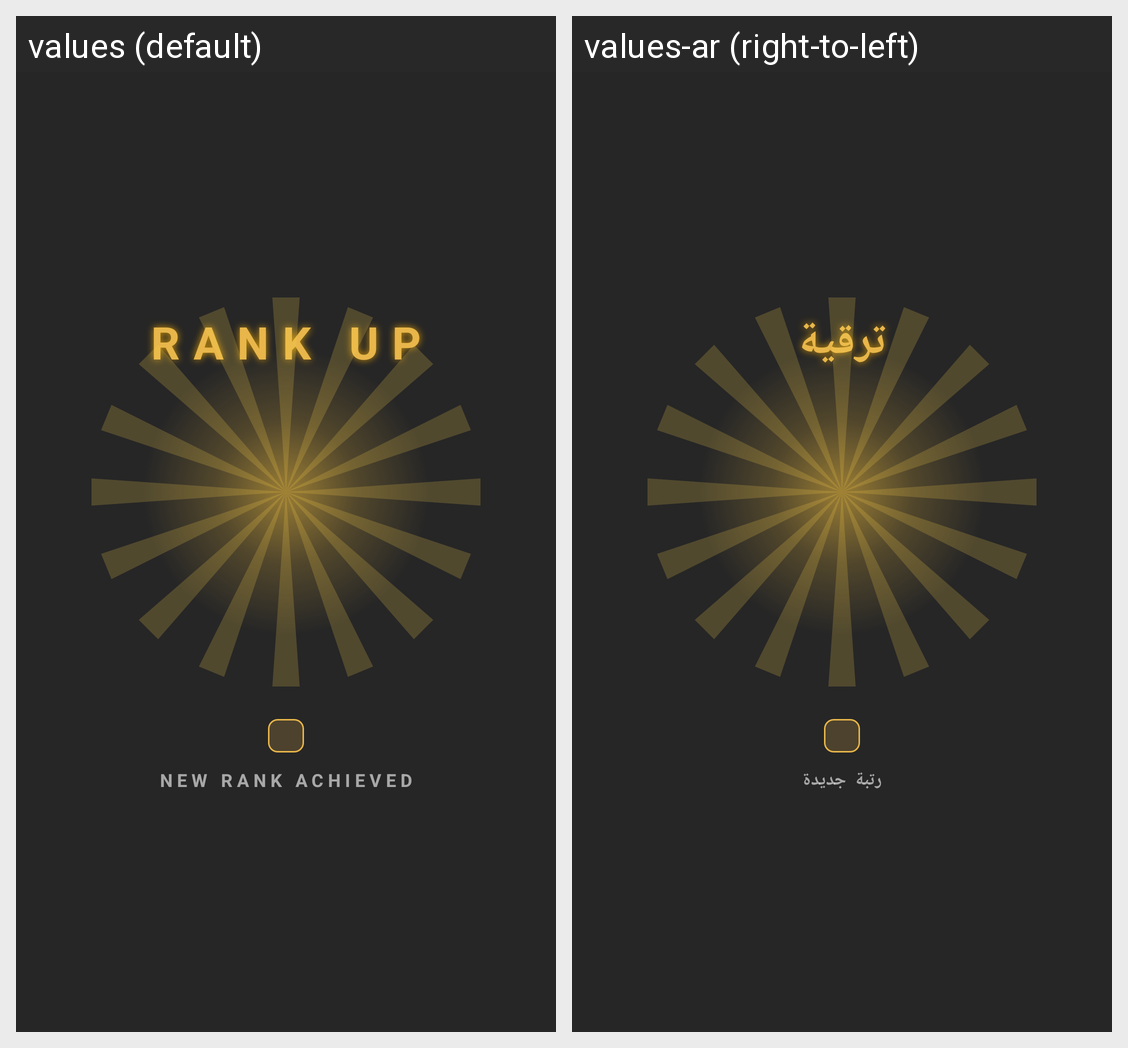

This grid shows one Android layout under two languages. Give, for every string resource on the screen, its name, the default text and each shown locale's text.
Android screen res/layout/view_rank_up.xml rendered under 2 locales, left to right: values (default), values-ar (right-to-left). Device: Nexus 5 (rendered at 1080×1920; each locale shown at half size, 540×960, under a caption strip naming it); theme Theme.Beirutrun.
Strings drawn on this screen, with the default value and each locale's value (text and hints the layout hard-codes, and strings that could not be matched under every locale, appear in the picture but are not listed):

rank_up_title
  values: RANK UP
  values-ar: ترقية

rank_up_subtitle
  values: NEW RANK ACHIEVED
  values-ar: رتبة جديدة
